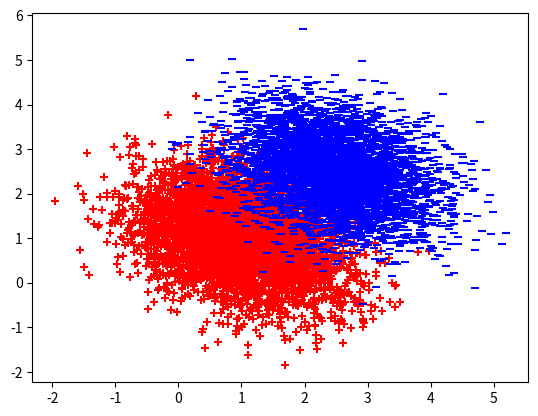

Python code for this plot:
import numpy as np
import matplotlib.pyplot as plt

def generate_data3():
    np.random.RandomState(1)

    #generate
    mean = [0.0, 0.0, 0.0]
    cov = [[1.0, 0.0, 0.0], [0.0, 1.0, 0.0], [0.0, 0.0, 1.0]]
    x1 = np.random.multivariate_normal(mean, cov, size = [250000])
    x1 = np.c_[np.full([x1.shape[0], 1], 0), x1]

    mean = [0.0, 1.0, 0.0]
    cov = [[1.0, 0.0, 1.0], [0.0, 2.0, 2.0], [1.0, 2.0, 5.0]]
    x2 = np.random.multivariate_normal(mean, cov, size = [250000])
    x2 = np.c_[np.full([x2.shape[0], 1], 1), x2]

    mean = [-1.0, 0.0, 1.0]
    cov = [[2.0, 0.0, 0.0], [0.0, 6.0, 0.0], [0.0, 0.0, 1.0]]
    x3 = np.random.multivariate_normal(mean, cov, size = [250000])
    x3 = np.c_[np.full([x2.shape[0], 1], 2), x3]

    mean = [0.0, 0.5, 1.0]
    cov = [[2.0, 0.0, 0.0], [0.0, 1.0, 0.0], [0.0, 0.0, 3.0]]
    x4 = np.random.multivariate_normal(mean, cov, size = [250000])
    x4 = np.c_[np.full([x4.shape[0], 1], 3), x4]

    #merge
    result = np.r_[x1,x2]
    result = np.r_[result, x3]
    result = np.r_[result, x4]
    np.random.shuffle(result)
    print(result.shape)

    #save 
    np.savetxt(r"E:\Hadoop\datasets\3个人工大数据集\类标在第一列\gauss3.txt", result, fmt = "%.5f")
    
    # plot 
    from mpl_toolkits.mplot3d import Axes3D
    fig = plt.figure()
    ax = Axes3D(fig)
    x, y, z = x1[:10000, 1], x1[:10000, 2], x1[:10000, 3]
    ax.scatter3D(x, y ,z, c = 'b', marker = 'o')

    x, y, z = x2[:10000, 1], x2[:10000, 2], x2[:10000, 3]
    ax.scatter3D(x, y ,z, c = 'r', marker = 'o')

    x, y, z = x3[:10000, 1], x3[:10000, 2], x3[:10000, 3]
    ax.scatter3D(x, y ,z, c = 'k', marker = 'o')

    x, y, z = x4[:10000, 1], x4[:10000, 2], x4[:10000, 3]
    ax.scatter3D(x, y ,z, c = 'c', marker = 'o')

    plt.show()

def generate_data2():
    np.random.RandomState(1)
    #generate
    mean = [0.0, 0.0]
    cov = [[1.0, 0.0], [0.0, 1.0]]
    x1 = np.random.multivariate_normal(mean, cov, size = [400000])
    x1 = np.c_[np.full([x1.shape[0], 1], 0), x1]

    mean = [1.0, 1.0]
    cov = [[1.0, 0.0], [0.0, 1.0]]
    x2 = np.random.multivariate_normal(mean, cov, size = [400000])
    x2 = np.c_[np.full([x2.shape[0], 1], 1), x2]

    mean = 0.5 * np.array([0.5, 0.5]) + 0.5 * np.array([-0.5, 0.5])
    cov = [[1.0, 0.0], [0.0, 1.0]]
    x3 = np.random.multivariate_normal(mean, cov, size = [400000])
    x3 = np.c_[np.full([x2.shape[0], 1], 2), x3]
    #merge
    result = np.r_[x1,x2]
    result = np.r_[result, x3]
    np.random.shuffle(result)
    print(result.shape)

    #save 
    np.savetxt(r"C:\Users\<user>\Desktop\gauss2.txt", result, fmt = "%.5f")
    
    # plot 
    plt.figure()
    plt.scatter(x1[:,1], x1[:,2])
    plt.scatter(x2[:,1], x2[:,2])
    plt.scatter(x3[:,1], x3[:,2])
    plt.show()

def generate_data1():
    np.random.RandomState(1)

    #generate
    mean = [1.0, 1.0]
    cov = [[0.6, -0.2], [-0.2, 0.6]]
    x1 = np.random.multivariate_normal(mean, cov, size = [5000])
    x1 = np.c_[np.full([x1.shape[0], 1], 0), x1]

    mean = [2.5, 2.5]
    # cov = [[0.2, -0.1], [-0.1, 0.2]]
    cov = [[0.6, -0.2], [-0.2, 0.6]]
    x2 = np.random.multivariate_normal(mean, cov, size = [5000])
    x2 = np.c_[np.full([x2.shape[0], 1], 1), x2]

    #plot
    plt.figure()
    plt.scatter(x1[:,1], x1[:,2], c='r', marker='+')
    plt.scatter(x2[:,1], x2[:,2], c='b', marker='_')
    plt.show()

    #merge
    result = np.r_[x1,x2]
    np.random.shuffle(result)
    #save 
    np.savetxt(r"C:\Users\<user>\Desktop\gauss1.txt", result, fmt = "%.5f")

if __name__ == "__main__":
    generate_data1()